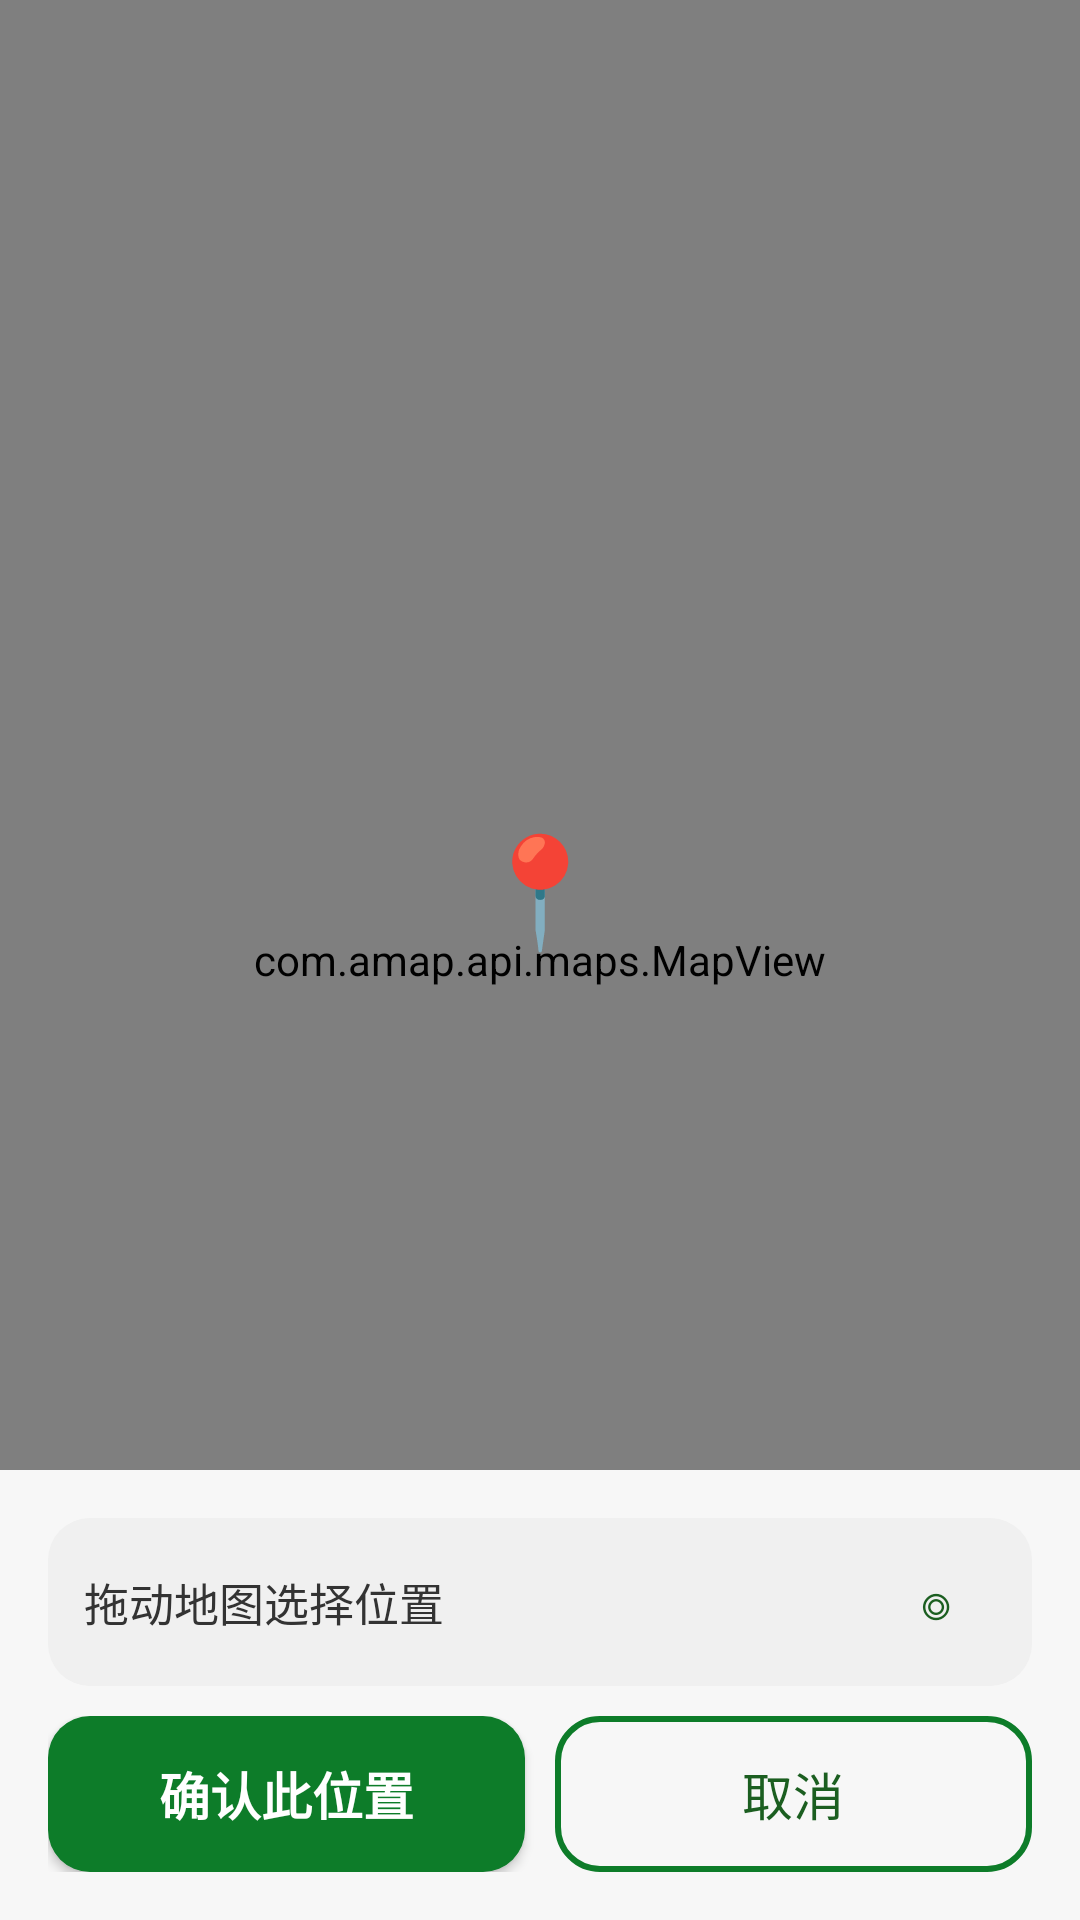

Produce the Android XML layout that renders to this screen, including the resource entries it uses.
<!-- AndroidManifest.xml: application theme Theme.BlindRunner -->
<!-- res/layout/activity_map_picker.xml -->
<?xml version="1.0" encoding="utf-8"?>
<FrameLayout xmlns:android="http://schemas.android.com/apk/res/android"
    android:layout_width="match_parent"
    android:layout_height="match_parent">

    
    <com.amap.api.maps.MapView
        android:id="@+id/map_view"
        android:layout_width="match_parent"
        android:layout_height="match_parent" />

    
    <TextView
        android:layout_width="wrap_content"
        android:layout_height="wrap_content"
        android:layout_gravity="center"
        android:layout_marginBottom="24dp"
        android:text="📍"
        android:textSize="36sp"
        android:gravity="center"
        android:contentDescription="地图中心点，拖动地图可调整位置" />

    
    <LinearLayout
        android:layout_width="match_parent"
        android:layout_height="wrap_content"
        android:layout_gravity="bottom"
        android:orientation="vertical"
        android:padding="16dp"
        android:background="#F0FFFFFF">

        <LinearLayout
            android:layout_width="match_parent"
            android:layout_height="56dp"
            android:orientation="horizontal"
            android:background="@drawable/btn_light_round"
            android:paddingHorizontal="12dp"
            android:gravity="center_vertical">

            <TextView
                android:layout_width="0dp"
                android:layout_height="wrap_content"
                android:layout_weight="1"
                android:id="@+id/tv_address"
                android:text="拖动地图选择位置"
                android:textSize="15sp"
                android:textColor="#333333"
                android:maxLines="2"
                android:ellipsize="end"
                android:contentDescription="已选位置" />

            <Button
                android:id="@+id/btn_location_me"
                android:layout_width="40dp"
                android:layout_height="40dp"
                android:text="◎"
                android:textSize="20sp"
                android:textColor="#1B5E20"
                android:background="@android:color/transparent"
                android:contentDescription="定位到我当前的位置"
                android:minWidth="0dp"
                android:minHeight="0dp" />
        </LinearLayout>

        <LinearLayout
            android:layout_width="match_parent"
            android:layout_height="wrap_content"
            android:layout_marginTop="10dp"
            android:orientation="horizontal">

            <Button
                android:id="@+id/btn_confirm"
                android:layout_width="0dp"
                android:layout_height="52dp"
                android:layout_weight="1"
                android:text="确认此位置"
                android:textSize="17sp"
                android:textStyle="bold"
                android:textColor="#FFFFFF"
                android:background="@drawable/btn_green_round"
                android:contentDescription="确认此位置按钮"
                android:minWidth="0dp"
                android:minHeight="48dp" />

            <Button
                android:id="@+id/btn_cancel"
                android:layout_width="0dp"
                android:layout_height="52dp"
                android:layout_weight="1"
                android:layout_marginStart="10dp"
                android:text="取消"
                android:textSize="17sp"
                android:textColor="#1B5E20"
                android:background="@drawable/btn_outline_round"
                android:contentDescription="取消按钮"
                android:minWidth="0dp"
                android:minHeight="48dp" />
        </LinearLayout>
    </LinearLayout>
</FrameLayout>
<!-- resources referenced by this layout -->
<resources>
  <!-- drawable btn_green_round (drawable) -->
  <?xml version="1.0" encoding="utf-8"?>
  <ripple xmlns:android="http://schemas.android.com/apk/res/android"
      android:color="#400D7C29">
      <item>
          <shape>
              <solid android:color="#0D7C29" />
              <corners android:radius="14dp" />
          </shape>
      </item>
  </ripple>
  <!-- drawable btn_light_round (drawable) -->
  <?xml version="1.0" encoding="utf-8"?>
  <ripple xmlns:android="http://schemas.android.com/apk/res/android"
      android:color="#20000000">
      <item>
          <shape>
              <solid android:color="#F0F0F0" />
              <corners android:radius="14dp" />
          </shape>
      </item>
  </ripple>
  <!-- drawable btn_outline_round (drawable) -->
  <?xml version="1.0" encoding="utf-8"?>
  <ripple xmlns:android="http://schemas.android.com/apk/res/android"
      android:color="#200D7C29">
      <item>
          <shape>
              <solid android:color="@android:color/transparent" />
              <stroke android:color="#0D7C29" android:width="2dp" />
              <corners android:radius="14dp" />
          </shape>
      </item>
  </ripple>
  <style name="Theme.BlindRunner" parent="Theme.AppCompat.Light.NoActionBar">
          <item name="colorPrimary">#0D7C29</item>
          <item name="colorPrimaryDark">#095A1E</item>
          <item name="colorAccent">#FF6B35</item>
          <item name="colorControlNormal">#0D7C29</item>
          <item name="colorControlActivated">#FF6B35</item>
          <item name="android:windowBackground">#F5F6FA</item>
          <item name="android:textColor">#1A1A2E</item>
          <item name="android:textColorPrimary">#1A1A2E</item>
          <item name="android:textColorSecondary">#5F6368</item>
          <item name="android:statusBarColor">#095A1E</item>
          <item name="android:navigationBarColor">#FFFFFF</item>
          <item name="android:windowLightStatusBar">false</item>
      </style>
</resources>
